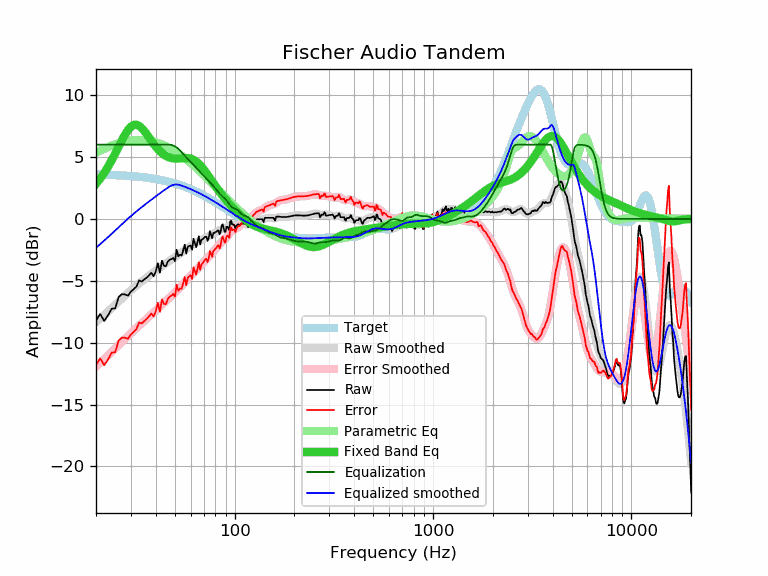

The data file committed next to this chart (first rows):
frequency, raw, error, smoothed, error_smoothed, equalization, parametric_eq, equalized_raw, equalized_smoothed, target
20, -8.22, -11.81, -8.33, -11.92, 6.00, 2.85, -2.22, -2.33, 3.59
21, -7.68, -11.26, -8.04, -11.62, 6.00, 3.26, -1.68, -2.04, 3.58
22, -8.25, -11.83, -7.75, -11.33, 6.00, 3.72, -2.25, -1.75, 3.57
23, -7.79, -11.35, -7.47, -11.04, 6.00, 4.21, -1.79, -1.47, 3.56
24, -7.25, -10.80, -7.20, -10.75, 6.00, 4.74, -1.25, -1.20, 3.55
25, -7.23, -10.77, -6.93, -10.47, 6.00, 5.28, -1.23, -0.93, 3.54
26, -6.31, -9.84, -6.67, -10.20, 6.00, 5.82, -0.31, -0.67, 3.53
27, -6.08, -9.59, -6.42, -9.94, 6.00, 6.34, -0.08, -0.42, 3.51
28, -6.10, -9.60, -6.19, -9.69, 6.00, 6.81, -0.10, -0.19, 3.50
29, -6.20, -9.68, -5.97, -9.45, 6.00, 7.19, -0.20, 0.03, 3.48
30, -5.87, -9.33, -5.76, -9.23, 6.00, 7.45, 0.13, 0.24, 3.46
31, -5.67, -9.11, -5.57, -9.01, 6.00, 7.60, 0.33, 0.43, 3.44
32, -5.46, -8.89, -5.39, -8.81, 6.00, 7.61, 0.54, 0.61, 3.42
33, -4.96, -8.36, -5.21, -8.62, 6.00, 7.52, 1.04, 0.79, 3.40
34, -5.06, -8.44, -5.05, -8.43, 6.00, 7.34, 0.94, 0.95, 3.38
35, -4.89, -8.25, -4.89, -8.25, 6.00, 7.11, 1.11, 1.11, 3.36
36, -4.75, -8.08, -4.74, -8.07, 6.00, 6.85, 1.25, 1.26, 3.33
37, -4.56, -7.87, -4.59, -7.90, 6.00, 6.58, 1.44, 1.41, 3.31
38, -4.36, -7.64, -4.45, -7.73, 6.00, 6.32, 1.64, 1.55, 3.28
39, -4.63, -7.88, -4.31, -7.56, 6.00, 6.07, 1.37, 1.69, 3.25
40, -4.26, -7.48, -4.18, -7.40, 6.00, 5.84, 1.74, 1.82, 3.22
41, -3.58, -6.77, -4.05, -7.24, 6.00, 5.64, 2.42, 1.95, 3.19
42, -4.34, -7.50, -3.92, -7.09, 6.00, 5.47, 1.66, 2.08, 3.16
43, -3.37, -6.50, -3.81, -6.93, 6.00, 5.32, 2.63, 2.19, 3.13
44, -3.78, -6.88, -3.69, -6.79, 6.00, 5.20, 2.22, 2.31, 3.09
45, -3.83, -6.89, -3.58, -6.64, 6.00, 5.10, 2.17, 2.42, 3.06
46, -3.45, -6.47, -3.48, -6.50, 6.00, 5.02, 2.55, 2.52, 3.02
47, -3.30, -6.29, -3.38, -6.36, 6.00, 4.96, 2.70, 2.62, 2.99
48, -3.25, -6.20, -3.28, -6.23, 5.98, 4.92, 2.73, 2.70, 2.95
49, -3.15, -6.06, -3.18, -6.09, 5.93, 4.90, 2.78, 2.75, 2.91
50, -3.41, -6.28, -3.09, -5.95, 5.86, 4.88, 2.45, 2.78, 2.87
51, -2.49, -5.32, -2.99, -5.81, 5.77, 4.88, 3.28, 2.78, 2.82
52, -3.02, -5.80, -2.89, -5.68, 5.66, 4.88, 2.64, 2.77, 2.78
53, -2.89, -5.63, -2.80, -5.54, 5.54, 4.89, 2.65, 2.74, 2.74
54, -2.95, -5.64, -2.70, -5.40, 5.40, 4.90, 2.45, 2.69, 2.69
55, -2.55, -5.20, -2.61, -5.26, 5.26, 4.91, 2.71, 2.65, 2.65
56, -2.08, -4.68, -2.52, -5.12, 5.12, 4.92, 3.04, 2.60, 2.60
57, -2.80, -5.36, -2.43, -4.98, 4.98, 4.92, 2.18, 2.55, 2.55
58, -2.25, -4.76, -2.34, -4.85, 4.85, 4.91, 2.60, 2.51, 2.51
59, -2.18, -4.64, -2.26, -4.72, 4.72, 4.90, 2.54, 2.46, 2.46
60, -2.14, -4.55, -2.18, -4.59, 4.59, 4.87, 2.45, 2.41, 2.41
61, -2.49, -4.85, -2.11, -4.47, 4.47, 4.83, 1.98, 2.36, 2.36
62, -1.60, -3.91, -2.04, -4.35, 4.35, 4.77, 2.75, 2.31, 2.31
63, -1.94, -4.20, -1.98, -4.24, 4.24, 4.71, 2.30, 2.26, 2.26
64, -2.29, -4.50, -1.92, -4.13, 4.13, 4.63, 1.83, 2.21, 2.21
65, -1.84, -3.99, -1.86, -4.01, 4.01, 4.54, 2.17, 2.15, 2.15
66, -1.40, -3.50, -1.80, -3.91, 3.91, 4.44, 2.50, 2.10, 2.10
67, -2.07, -4.12, -1.75, -3.80, 3.80, 4.34, 1.73, 2.05, 2.05
68, -1.69, -3.69, -1.70, -3.69, 3.69, 4.22, 2.00, 1.99, 1.99
69, -1.64, -3.58, -1.65, -3.59, 3.59, 4.10, 1.95, 1.94, 1.94
70, -1.54, -3.43, -1.60, -3.49, 3.49, 3.97, 1.95, 1.89, 1.89
71, -1.44, -3.27, -1.55, -3.39, 3.39, 3.84, 1.94, 1.83, 1.83
72, -1.44, -3.22, -1.51, -3.28, 3.28, 3.71, 1.84, 1.78, 1.78
73, -1.76, -3.49, -1.46, -3.18, 3.18, 3.57, 1.42, 1.73, 1.73
74, -1.54, -3.21, -1.41, -3.08, 3.08, 3.44, 1.54, 1.67, 1.67
75, -0.99, -2.61, -1.36, -2.98, 2.98, 3.30, 1.99, 1.62, 1.62
76, -1.25, -2.81, -1.31, -2.87, 2.87, 3.17, 1.62, 1.56, 1.56
77, -1.56, -3.07, -1.26, -2.77, 2.77, 3.04, 1.21, 1.51, 1.51
78, -1.14, -2.59, -1.21, -2.66, 2.66, 2.91, 1.52, 1.45, 1.45
79, -1.14, -2.54, -1.16, -2.56, 2.56, 2.78, 1.42, 1.40, 1.40
... 553 more rows
